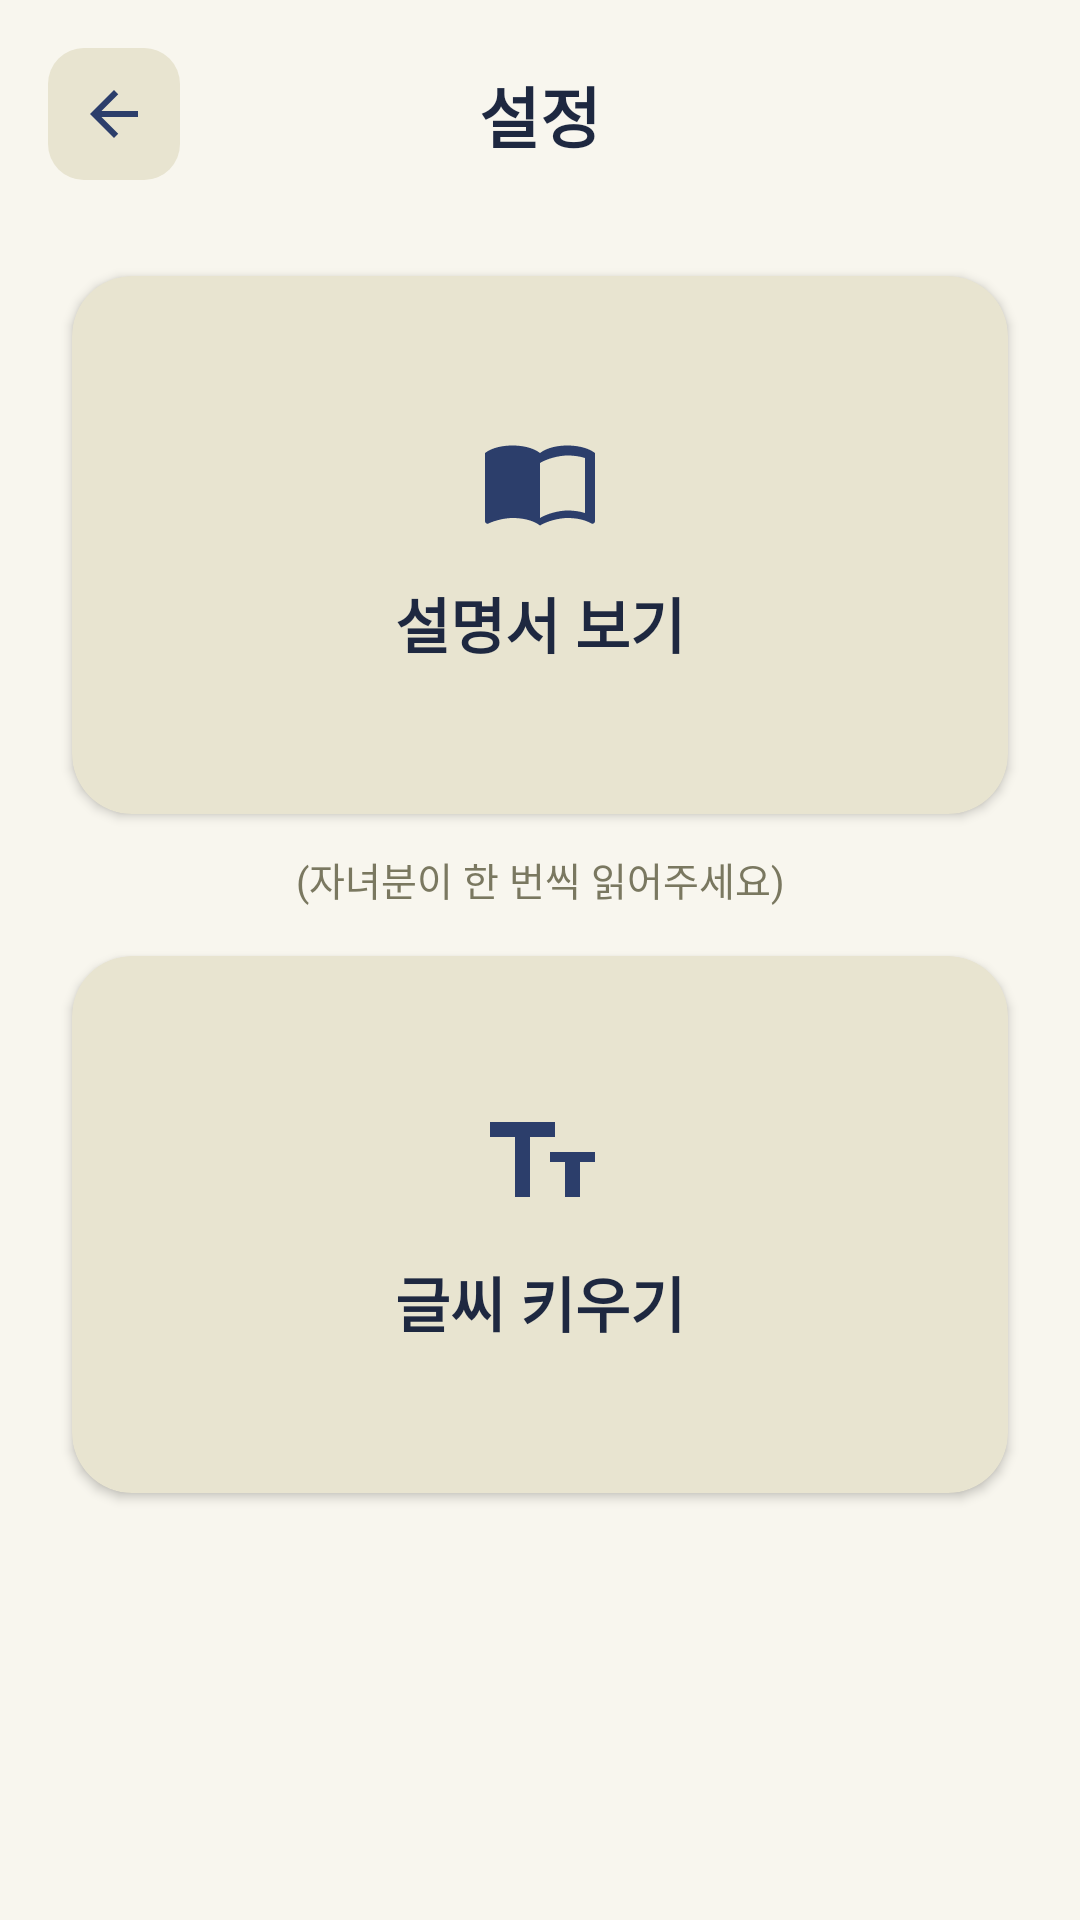

The Android layout XML behind this screen, and the referenced resources:
<!-- AndroidManifest.xml: application theme Theme.KakaotalkTutorViews -->
<!-- res/layout/activity_setting.xml -->
<?xml version="1.0" encoding="utf-8"?>
<androidx.constraintlayout.widget.ConstraintLayout
    xmlns:android="http://schemas.android.com/apk/res/android"
    xmlns:app="http://schemas.android.com/apk/res-auto"
    android:layout_width="match_parent"
    android:layout_height="match_parent"
    android:background="#F8F6EE">

    
    <ImageButton
        android:id="@+id/btnback_s"
        android:layout_width="44dp"
        android:layout_height="44dp"
        android:layout_marginStart="16dp"
        android:layout_marginTop="16dp"
        android:background="@drawable/bg_icon_button"
        android:src="@drawable/ic_back"
        android:contentDescription="뒤로가기"
        android:scaleType="centerInside"
        android:padding="10dp"
        app:tint="#2C3E6B"
        app:layout_constraintStart_toStartOf="parent"
        app:layout_constraintTop_toTopOf="parent" />

    
    <TextView
        android:id="@+id/title"
        android:layout_width="wrap_content"
        android:layout_height="wrap_content"
        android:text="설정"
        android:textSize="22sp"
        android:textColor="#1E2840"
        android:textStyle="bold"
        android:fontFamily="sans-serif-medium"
        app:layout_constraintStart_toStartOf="parent"
        app:layout_constraintEnd_toEndOf="parent"
        app:layout_constraintTop_toTopOf="@id/btnback_s"
        app:layout_constraintBottom_toBottomOf="@id/btnback_s" />

    
    <androidx.cardview.widget.CardView
        android:id="@+id/btnManual"
        android:layout_width="0dp"
        android:layout_height="0dp"
        android:layout_marginStart="24dp"
        android:layout_marginEnd="24dp"
        android:layout_marginTop="32dp"
        android:clickable="true"
        android:focusable="true"
        android:foreground="?android:attr/selectableItemBackground"
        app:cardBackgroundColor="#E8E4D0"
        app:cardCornerRadius="20dp"
        app:cardElevation="2dp"
        app:layout_constraintStart_toStartOf="parent"
        app:layout_constraintEnd_toEndOf="parent"
        app:layout_constraintTop_toBottomOf="@id/btnback_s"
        app:layout_constraintHeight_percent="0.28">

        <LinearLayout
            android:layout_width="match_parent"
            android:layout_height="match_parent"
            android:gravity="center"
            android:orientation="vertical"
            android:padding="16dp">

            <ImageView
                android:layout_width="40dp"
                android:layout_height="40dp"
                android:layout_marginBottom="12dp"
                android:src="@drawable/ic_manual"
                android:contentDescription="설명서"
                app:tint="#2C3E6B" />

            <TextView
                android:layout_width="wrap_content"
                android:layout_height="wrap_content"
                android:text="설명서 보기"
                android:textSize="20sp"
                android:textColor="#1E2840"
                android:textStyle="bold" />

        </LinearLayout>

    </androidx.cardview.widget.CardView>

    
    <TextView
        android:id="@+id/hint_text"
        android:layout_width="wrap_content"
        android:layout_height="wrap_content"
        android:layout_marginTop="12dp"
        android:text="(자녀분이 한 번씩 읽어주세요)"
        android:textSize="13sp"
        android:textColor="#7A7860"
        app:layout_constraintStart_toStartOf="parent"
        app:layout_constraintEnd_toEndOf="parent"
        app:layout_constraintTop_toBottomOf="@id/btnManual" />

    
    <androidx.cardview.widget.CardView
        android:id="@+id/btnTextsetting"
        android:layout_width="0dp"
        android:layout_height="0dp"
        android:layout_marginStart="24dp"
        android:layout_marginEnd="24dp"
        android:layout_marginTop="16dp"
        android:clickable="true"
        android:focusable="true"
        android:foreground="?android:attr/selectableItemBackground"
        app:cardBackgroundColor="#E8E4D0"
        app:cardCornerRadius="20dp"
        app:cardElevation="2dp"
        app:layout_constraintStart_toStartOf="parent"
        app:layout_constraintEnd_toEndOf="parent"
        app:layout_constraintTop_toBottomOf="@id/hint_text"
        app:layout_constraintHeight_percent="0.28">

        <LinearLayout
            android:layout_width="match_parent"
            android:layout_height="match_parent"
            android:gravity="center"
            android:orientation="vertical"
            android:padding="16dp">

            <ImageView
                android:layout_width="40dp"
                android:layout_height="40dp"
                android:layout_marginBottom="12dp"
                android:src="@drawable/ic_text_size"
                android:contentDescription="글씨 크기"
                app:tint="#2C3E6B" />

            <TextView
                android:layout_width="wrap_content"
                android:layout_height="wrap_content"
                android:text="글씨 키우기"
                android:textSize="20sp"
                android:textColor="#1E2840"
                android:textStyle="bold" />

        </LinearLayout>

    </androidx.cardview.widget.CardView>

</androidx.constraintlayout.widget.ConstraintLayout>
<!-- resources referenced by this layout -->
<resources>
  <!-- drawable bg_icon_button (drawable) -->
  <?xml version="1.0" encoding="utf-8"?>
  <shape xmlns:android="http://schemas.android.com/apk/res/android"
      android:shape="rectangle">
      <solid android:color="#E8E4D0" />
      <corners android:radius="12dp" />
  </shape>
  <!-- drawable ic_back (drawable) -->
  <?xml version="1.0" encoding="utf-8"?>
  <vector xmlns:android="http://schemas.android.com/apk/res/android"
      android:width="24dp"
      android:height="24dp"
      android:viewportWidth="24"
      android:viewportHeight="24">
      <path
          android:fillColor="#2C3E6B"
          android:pathData="M20,11L7.83,11L13.42,5.41L12,4L4,12L12,20L13.41,18.59L7.83,13L20,13Z" />
  </vector>
  <!-- drawable ic_manual (drawable) -->
  <?xml version="1.0" encoding="utf-8"?>
  <vector xmlns:android="http://schemas.android.com/apk/res/android"
      android:width="24dp"
      android:height="24dp"
      android:viewportWidth="24"
      android:viewportHeight="24">
      <path
          android:fillColor="#2C3E6B"
          android:pathData="M21,5C19.89,4.65,18.67,4.5,17.5,4.5C15.55,4.5,13.45,4.9,12,6C10.55,4.9,8.45,4.5,6.5,4.5C4.55,4.5,2.45,4.9,1,6L1,19.65C1,19.9,1.25,20.15,1.5,20.15C1.6,20.15,1.65,20.12,1.75,20.07C3.1,19.45,5.05,19,6.5,19C8.45,19,10.55,19.4,12,20.5C13.35,19.65,15.8,19,17.5,19C19.15,19,20.85,19.3,22.25,20.07C22.35,20.12,22.4,20.15,22.5,20.15C22.75,20.15,23,19.9,23,19.65L23,6C22.4,5.55,21.75,5.25,21,5ZM21,18C19.9,17.65,18.7,17.5,17.5,17.5C15.8,17.5,13.35,18.15,12,19L12,8C13.35,7.15,15.8,6.5,17.5,6.5C18.7,6.5,19.9,6.65,21,7Z" />
  </vector>
  <!-- drawable ic_text_size (drawable) -->
  <?xml version="1.0" encoding="utf-8"?>
  <vector xmlns:android="http://schemas.android.com/apk/res/android"
      android:width="24dp"
      android:height="24dp"
      android:viewportWidth="24"
      android:viewportHeight="24">
      <path
          android:fillColor="#2C3E6B"
          android:pathData="M2,4L2,7L7,7L7,19L10,19L10,7L15,7L15,4ZM14,10L14,12L17,12L17,19L20,19L20,12L23,12L23,10Z" />
  </vector>
  <style name="Theme.KakaotalkTutorViews" parent="Base.Theme.KakaotalkTutorViews" />
  <style name="Base.Theme.KakaotalkTutorViews" parent="Theme.Material3.DayNight.NoActionBar">
          
          
      </style>
</resources>
